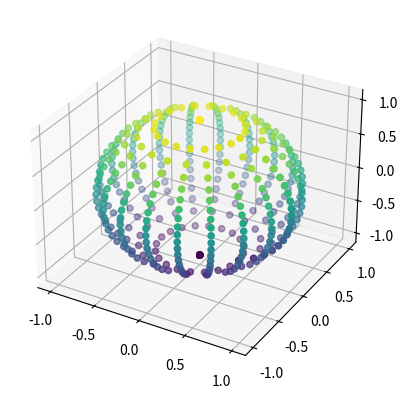

Reproduce this figure in Python.
import argparse
import numpy as np
import matplotlib.pyplot as plt
from scipy.spatial import Delaunay


def create_sphere_surface_mesh(n_lon, n_lat):
    """
    球面をメッシュによって近似し、三角化を施した結果を返す

    返り値は (メッシュ数, 3角形頂点, xyz) の ndarray
    """
    u = np.linspace(0, 2 * np.pi, n_lon + 1)
    v = np.linspace(-1, 1, n_lat + 1)
    u, v = np.meshgrid(u, v)
    u = u.flatten()
    v = v.flatten()

    t = np.arcsin(v)
    r = np.cos(t)
    x = r * np.cos(u)
    y = r * np.sin(u)
    z = v

    tri = Delaunay(np.vstack([u, v]).T)

    p = np.vstack([x, y, z]).T

    fig = plt.figure()
    ax = fig.add_subplot(projection="3d")
    ax.scatter(p[:, 0], p[:, 1], p[:, 2], c=p[:, 2])
    fig.savefig("a.png")

    # 面積0の縮退したメッシュは除く
    mesh = p[tri.simplices]
    mesh = np.array([mat for mat in mesh
                     if not np.isclose(np.linalg.det(mat), 0, atol=1e-6)])

    return mesh


def area(mat):
    """
    三角形の面積
    """
    a = mat[1] - mat[0]
    b = mat[2] - mat[0]
    return np.sqrt(np.dot(a, a) * np.dot(b, b) - np.dot(a, b) ** 2) / 2


def sample_triangle_points(mat, n_samples):
    """
    三角形内の点をランダムサンプリングする
    """
    u = np.random.uniform(0, 1, size=n_samples)
    v = np.random.uniform(0, 1, size=n_samples)
    over = u + v >= 1
    u[over] = 1 - u[over]
    v[over] = 1 - v[over]

    # 縦ベクトル化しておく
    u = u.reshape(-1, 1)
    v = v.reshape(-1, 1)

    return mat[0] + u * (mat[1] - mat[0]) + v * (mat[2] - mat[0])


class Solver:
    """
    与えられた導体形状と外部電場から電荷分布を求める
    """

    def __init__(self, mesh, pot_fun, eps0=1 / (4 * np.pi)):
        self.mesh = mesh
        self.pot_fun = pot_fun
        self.eps0 = eps0
        self.qs = None

    def _prepare(self):
        """
        準備計算
        """
        self.n = self.mesh.shape[0]
        # 重心
        self.gs = self.mesh.mean(axis=1)
        # 表面での単位電荷量に対するポテンシャル
        self.pot_surface = np.array([self.approx_surface_potential(mat)
                                     for mat in self.mesh])

    def approx_surface_potential(self, mat, n_samples=1000):
        """
        xyz空間中の三角形に一様に電荷が分布しているとき、その重心のポテンシャルをモンテカルロ計算する。

        ここでは三角形内の総電荷量は単位量と仮定する。
        """
        ps = sample_triangle_points(mat, n_samples)
        gs = np.mean(mat, axis=0)

        integ_approx = np.mean(1 / np.linalg.norm(ps - gs, axis=1))
        # 面積の項は積分近似と電荷密度の項で打ち消し合うのでここでは現れないことに注意
        return integ_approx / (4 * np.pi * self.eps0)

    def _solve_core(self, pots):
        """
        ポテンシャル条件を満たす荷量を計算する
        """

        # M[i, j] := 位置 j に単位量の電荷があるときの位置 i のポテンシャル
        def distmat2(v):
            xx, yy = np.meshgrid(v, v)
            return (xx - yy) ** 2

        d = np.sqrt(distmat2(self.gs[:, 0]) +
                    distmat2(self.gs[:, 1]) + distmat2(self.gs[:, 2]))
        for i in range(self.n):
            d[i, i] = 1e-18  # 警告が鬱陶しいので非ゼロにしておく
        M = 1 / (4 * np.pi * self.eps0 * d)
        for i in range(self.n):
            M[i, i] = self.pot_surface[i]

        # TODO: 本当は非対角成分で対角より大きい値があったら潰すべきだが、あまりなさそうなので飛ばす
        self.qs = np.linalg.solve(M, pots)
        print(self.qs.sum())

    def solve(self, pot0=0):
        """
        電荷分布を計算する

        Args:
            pot0: 導体表面でのポテンシャル
        """
        self._prepare()

        pots = np.array([self.pot_fun(g) for g in self.gs])
        self._solve_core(pot0 - pots)

    def calc_pot(self, p):
        """
        与えられた点のポテンシャルを計算する (外部電場の影響を考慮して計算する)
        """
        pot = self.pot_fun(p)
        for i in range(self.n):
            r = np.linalg.norm(p - self.gs[i])
            pot += self.qs[i] * min(1 / (4 * np.pi * self.eps0 * r),
                                    self.pot_surface[i])
        return pot


def get_pot_of_const_ef(e0):
    """
    一様な静電場におけるポテンシャル関数を返す
    """
    def pot(p):
        return np.dot(p, e0)
    return pot


def main():
    parser = argparse.ArgumentParser()
    parser.add_argument('--n_lon', type=int, default=20,
                        help='メッシュの分解能 (経度方向)')
    parser.add_argument('--n_lat', type=int, default=20,
                        help='メッシュの分解能 (緯度方向)')
    parser.add_argument('--eps0', type=float, default=1,
                        help='真空の誘電率 [Fm-1]')
    args = parser.parse_args()

    mesh = create_sphere_surface_mesh(args.n_lon, args.n_lat)
    pot_fun = get_pot_of_const_ef(np.array([0.3, 0, 0]))
    solver = Solver(mesh, pot_fun)

    mat = np.array([[0, 0, 0], [1, 0, 0], [0, 1, 0]])
    print(solver.approx_surface_potential(mat))

    # solver._solve_core(np.ones(mesh.shape[0]))
    solver.solve()

    for i in range(-20, 21):
        print(i / 10, solver.calc_pot(np.array([i / 10, 0, 0.86])))


if __name__ == "__main__":
    main()
